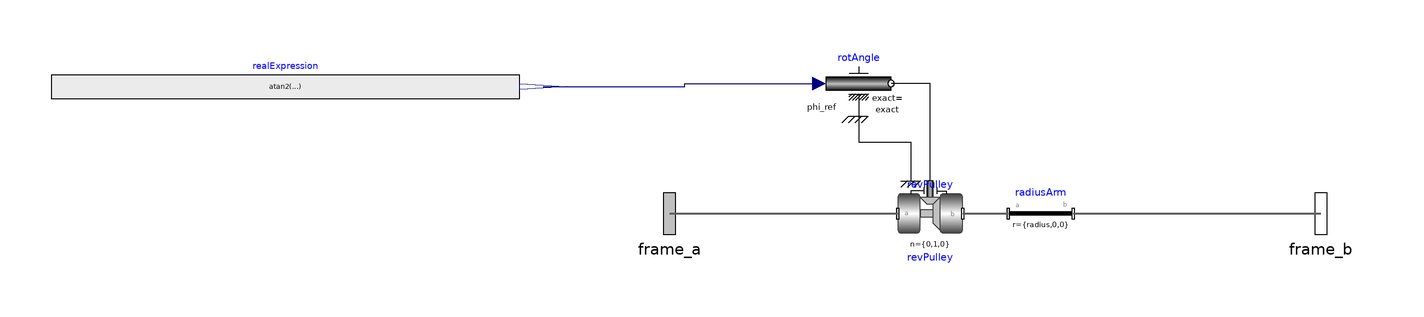

The Modelica model whose source follows is shown above as a component diagram (icons at their Placement, wires along their Line points).

model PulleyContactPointAnalytic
  import Modelica.Mechanics.MultiBody.Frames;
  parameter Real radius = 0.02;
  extends Modelica.Mechanics.MultiBody.Interfaces.PartialTwoFrames;
  parameter Boolean flip_side = false;
  parameter Boolean exact = true;
  Modelica.Mechanics.MultiBody.Joints.Revolute revPulley(useAxisFlange=true, n = {0,1,0},
    phi(fixed=false),
    w(fixed=true))                                                                                         annotation (Placement(transformation(extent={{-30,-10},{-10,10}})));
  Modelica.Mechanics.MultiBody.Parts.FixedTranslation radiusArm(r={radius,0,0}) annotation (Placement(transformation(extent={{4,-10},{24,10}})));
  Modelica.Mechanics.Rotational.Sources.Position rotAngle(useSupport=true, exact=exact)
                                                                                       annotation (Placement(transformation(extent={{-52,30},{-32,50}})));
  Real forceB_s[3];
  Real e_forceB_s[2];
  Modelica.Blocks.Sources.RealExpression realExpression(y=atan2(-flip_sign*e_forceB_s[1], -flip_sign*e_forceB_s[2]))
                                                        annotation (Placement(transformation(extent={{-290,30},{-146,48}})));
protected
  Real flip_sign = if flip_side then -1 else +1;
equation
  forceB_s = Frames.resolve2(frame_a.R, Frames.resolve1(radiusArm.frame_b.R, radiusArm.frame_b.f));
  e_forceB_s = Modelica.Math.Vectors.normalize({forceB_s[1],forceB_s[3]});
  connect(revPulley.frame_b, radiusArm.frame_a) annotation (Line(
      points={{-10,0},{4,0}},
      color={95,95,95},
      thickness=0.5));
  connect(rotAngle.support, revPulley.support) annotation (Line(points={{-42,30},{-42,22},{-26,22},{-26,10}},
                                                                                            color={0,0,0}));
  connect(revPulley.axis, rotAngle.flange) annotation (Line(points={{-20,10},{-20,40},{-32,40}},        color={0,0,0}));
  connect(radiusArm.frame_b, frame_b) annotation (Line(
      points={{24,0},{100,0}},
      color={95,95,95},
      thickness=0.5));
  connect(frame_a, revPulley.frame_a) annotation (Line(
      points={{-100,0},{-30,0}},
      color={95,95,95},
      thickness=0.5));
  connect(realExpression.y, rotAngle.phi_ref) annotation (Line(points={{-138.8,39},{-95.4,39},{-95.4,40},{-54,40}}, color={0,0,127}));
  annotation (Icon(coordinateSystem(preserveAspectRatio=false), graphics={
        Rectangle(
          extent={{-100,100},{100,-100}},
          lineColor={28,108,200},
          fillPattern=FillPattern.Solid,
          fillColor={255,255,255}),
        Line(points={{-100,0},{-68,0}}, color={28,108,200}),
        Ellipse(extent={{-68,12},{-42,-14}}, lineColor={28,108,200}),
        Line(points={{-46,10},{2,62}}, color={28,108,200}),
        Ellipse(extent={{-2,84},{24,58}}, lineColor={28,108,200}),
        Line(points={{22,64},{94,10},{102,-2},{102,0}}, color={28,108,200})}),
                                                                 Diagram(coordinateSystem(preserveAspectRatio=false)));
end PulleyContactPointAnalytic;